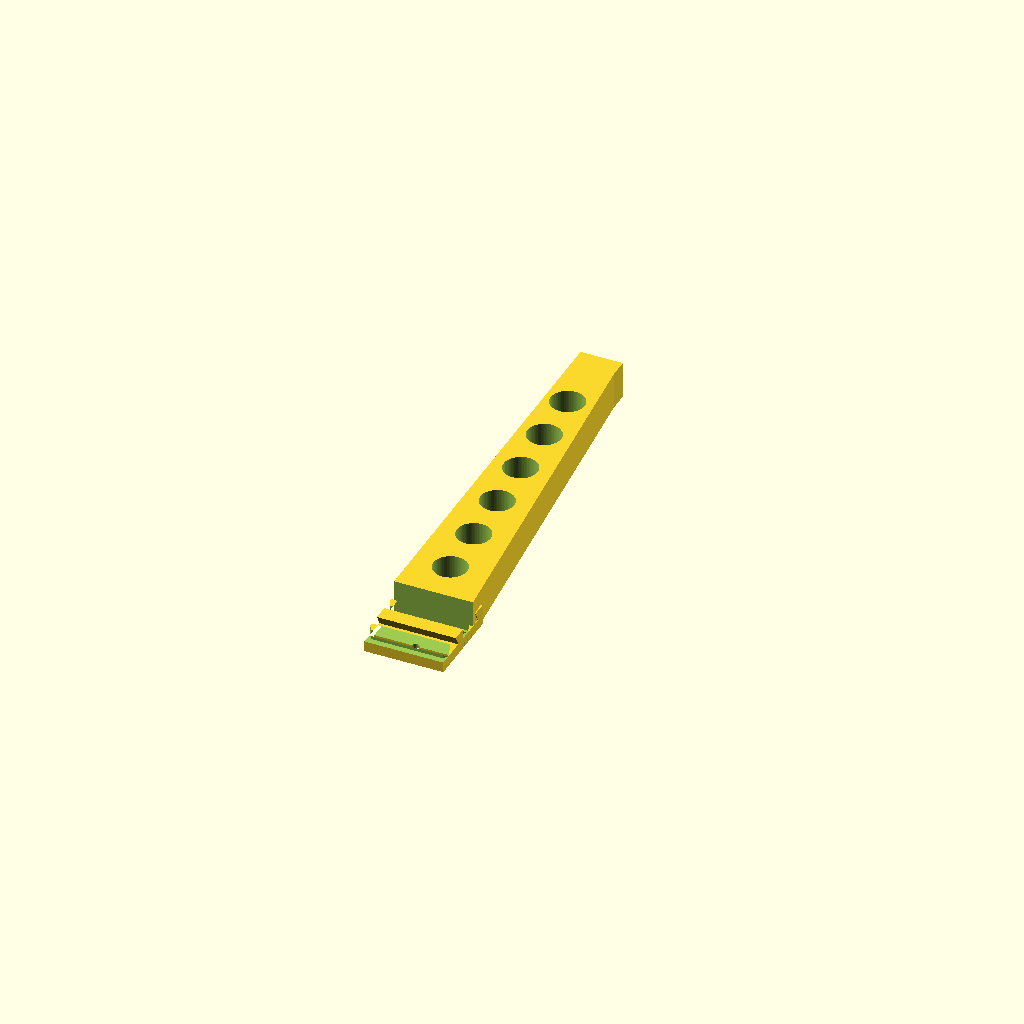
Cell 1 — every parameter at its default value.
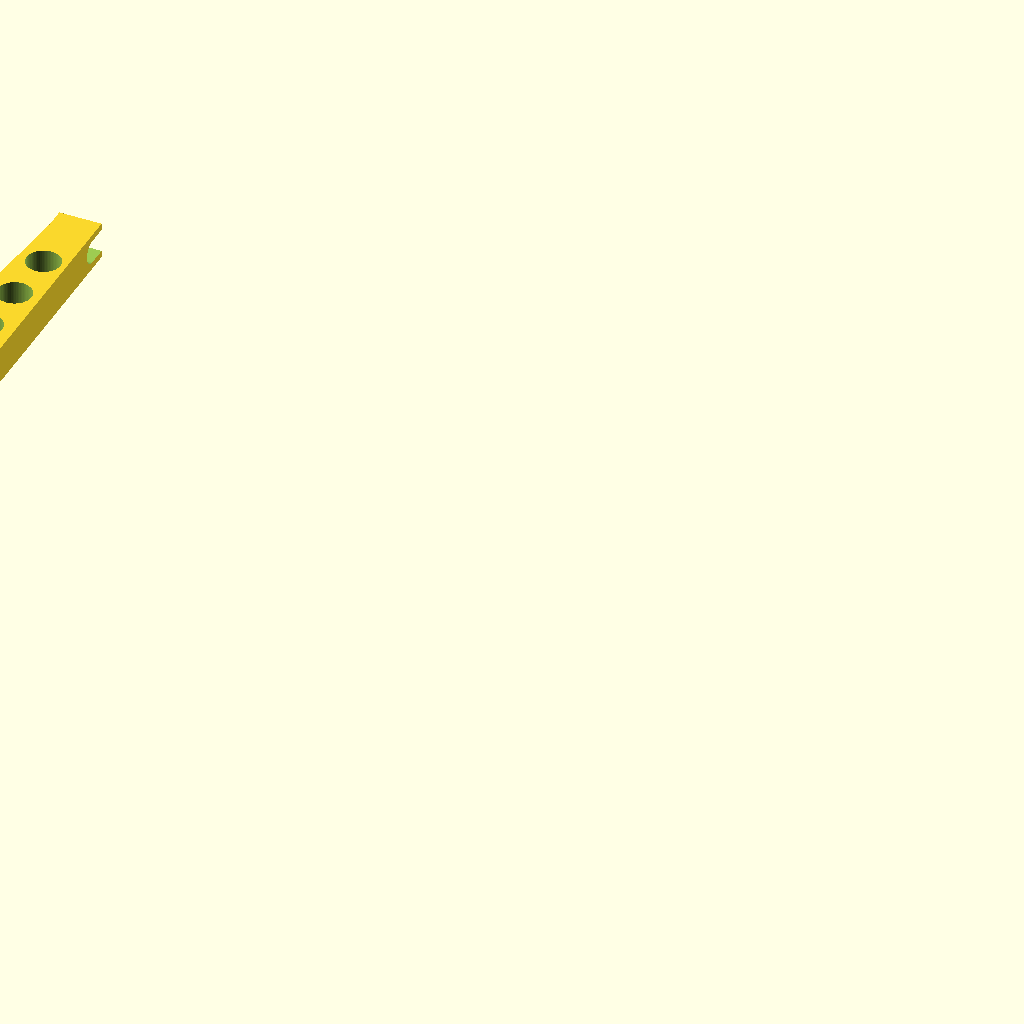
Cell 2 — piece set to 2, the other parameters unchanged.
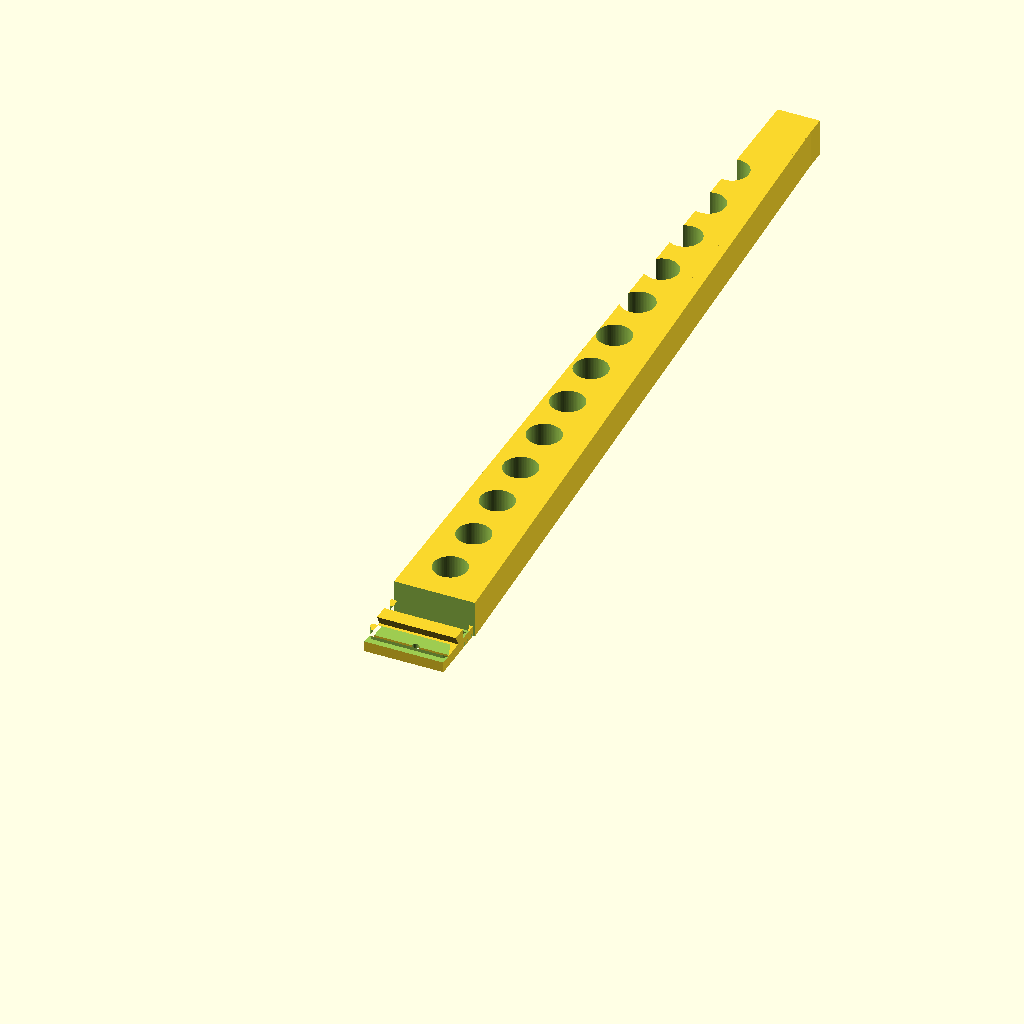
Cell 3: the same model with height = 300.
All cells are drawn from one camera (rotation 55°, 0°, 25°, orthographic, colour scheme Cornfield), so only the parameter changes between them.
The OpenSCAD source (inputs/thingiverse/files/thing-2254644/files/Anet-A8-dovetail-param.scad):
// 1=left arm, 2=right arm, 3=bracket, 4=test F, 5=test M
piece=1;
// 0=no clearance, 0.2=lots of clearance (very loose)
looseness = 0.1;
// add "anti warp" grooves (0=no,1=yes)
groovy = 0;
// tower (arm) height, mm
height = 150;
// arc sections (higher=smoother arcs/cylinders)
$fn=72;

/* [Hidden] */
width = 15;
thick = 15;
base_width = 29.45;
dovetail_length = 150;

// hole distance from top edge of frame
bracket_hole1 = 20;
bracket_hole2 = 13+2*25.4;
bracket_width = 15;
bracket_thick = 7.0;

one_layer = 0.3;

module triangle(s) { // s = [x,y,z] = x wide, y high right facing right triangle, thickness z
    linear_extrude(s[2]) polygon([[0,0],[0,s[1]],[s[0],0]]);
}

module bracket() {
    union() {
        translate([0,-bracket_hole2-2,0]) cube([bracket_width, bracket_hole2+2, bracket_thick]);
        translate([bracket_width,0,bracket_thick]) rotate([180,0,0]) triangle([base_width - width, bracket_hole2+2, bracket_thick]);
    }
}

module dove2(w=10,l=100,mf=0,loose=0.1) {
    A = w / 5;
    //h = a * 1.5;
	//b = a + loose * 4;
	//c = a + loose * 2;
    s = mf==0?loose:-loose;
    s14 = s * 1.4;
    
    a = [-A, 2*A];
    aa = [-A, -2*A];
    b = [-A, 0+s];
    c = [1.5*A-s14, 0+s];
    d = [A-s14, A+s];
    e = [3*A+s14, A+s];
    f = [2.5*A+s14, 0+s];
    g = [3*A+s14, 0+s];
    h = [2.5*A+s14, -A+s];
    i = [3.5*A-s, -A+s];
    j = [4*A-s-s14, 0+s];
    jj = [4*A+s, 0+s];
    k = [4.5*A+s, 0+s];
    l = [4.5*A+s, -2*A];
    m = [6*A, -2*A];
    n = [6*A, 2*A];    
    
	if (mf == 0) {	
		points = [a,b,c,d,e,f,g,h,i,j,jj,k,l,m,n];
		difference() {
			translate([-w/2,0,0]) linear_extrude(l) polygon(points);
//			translate([w/2,h,-w/10]) mirror([1,0,0]) rotate([90,0,0]) triangle([w/2,w/2,h*2/3]);
//			translate([-w/2,h,-w/10]) rotate([90,0,0]) triangle([w/2,w/2,h*2/3]);
//			translate([w/2,h,l+w/10]) mirror([1,0,0]) rotate([90,90,0]) triangle([w/2,w/2,h*2/3]);
//			translate([-w/2,h,l+w/10]) rotate([90,90,0]) triangle([w/2,w/2,h*2/3]);
//			translate([-w/2,h/3,0]) cube([c,a,l]);
//			translate([w/2-c,h/3,0]) cube([c,a,l]);
		}		
	} else {
		points2 = [aa,b,c,d,e,f,g,h,i,jj,k,l];
		difference() {
			translate([-w/2,-4*h/3,0]) linear_extrude(l) polygon(points2);
//			translate([0,-h/3,-w/10]) mirror([1,0,0]) rotate([90,0,0]) triangle([w/2,w/2,h*2/3]);
//			translate([0,-h/3,-w/10]) rotate([90,0,0]) triangle([w/2,w/2,h*2/3]);
//			translate([0,-h/3,l+w/10]) mirror([1,0,0]) rotate([90,90,0]) triangle([w/2,w/2,h*2/3]);
//			translate([0,-h/3,l+w/10]) rotate([90,90,0]) triangle([w/2,w/2,h*2/3]);
//			translate([-b/2,-h/3-a,0]) cube([b,a,l]);

		}
	}
}

module dove(w=10,l=100,mf=0,loose=0.1) {
    A = w / 4;
    p = 0.3;
    //h = a * 1.5;
	//b = a + loose * 4;
	cc = A + loose * 2.5;

    s = mf==0?loose:-loose;
    s2 = mf==0?0:loose * 1.5;
    s3 = mf==0?loose:0;
    s14 = s * 1.0;

    a = [1.5*A+s14, 0+s2];
    b = [A+s14, A-s3];
    c = [3*A-s14, A-s3];
    d = [2.5*A-s14,0+s2];
    e = [4*A, 0+s2];
    f = [4*A, 2*A];
    g = [0, 2*A];
    h = [0,0+s2];
    
	if (mf == 0) {
		//points = [[0,0],[0,h/3-loose],[3*w/8+loose,h/3-loose],[w/4+loose,h-loose],[3*w/4-loose,h-loose],[5*w/8-loose,h/3-loose],[w,h/3-loose],[w,0]];
        points = [a,b,c,d];
		difference() {
			translate([-w/2,0,0]) linear_extrude(l) polygon(points);
            // taper ends
			translate([w/2,w/2,-w/10]) mirror([1,0,0]) rotate([90,0,0]) triangle([w/2,w/2,w]);
			translate([-w/2,w/2,-w/10]) rotate([90,0,0]) triangle([w/2,w/2,w]);
			translate([w/2,w/2,l+w/10]) mirror([1,0,0]) rotate([90,90,0]) triangle([w/2,w/2,w]);
			translate([-w/2,w/2,l+w/10]) rotate([90,90,0]) triangle([w/2,w/2,w]);
            // knock off outside points
			translate([-w/2,0,0]) cube([cc,A,l]);
			translate([w/2-cc,0,0]) cube([cc,A,l]);
		}		
	} else {
		//points2 = [[0,4*h/3],[0,h/3+loose],[3*w/8-loose,h/3+loose],[w/4-loose,h+loose],[3*w/4+loose,h+loose],[5*w/8+loose,h/3+loose],[w,h/3+loose],[w,4*h/3]];
        points2 = [a,b,c,d,e,f,g,h];
		difference() {
			translate([-w/2,-4*h/3,0]) linear_extrude(l) polygon(points2);
            // taper the ends
			translate([0,A,-w/10]) mirror([1,0,0]) rotate([90,0,0]) triangle([w/2,w/4,w]);
			translate([0,A,-w/10]) rotate([90,0,0]) triangle([w/2,w/4,w]);
			translate([0,A,l+w/10]) mirror([1,0,0]) rotate([90,90,0]) triangle([w/4,w/2,w]);
			translate([0,A,l+w/10]) rotate([90,90,0]) triangle([w/4,w/2,w]);
			translate([-A/2-loose*3,0,0]) cube([A+loose*6,A,l]);    // knock off the inside points
		}
	}
}

//color("lightblue") dove(mf=0,loose=0.1);
//color("lightgreen") dove(mf=1,loose=0.1);

module dovetail() {
	// LCD hole pattern is 6" x 2"
    //render() 
    {
        difference() {
            union() {
                difference() {
                    union() {
                        // left and right bracket arms
                        translate([dovetail_length/2,0,-bracket_thick]) bracket();
                        translate([-dovetail_length/2,0,-bracket_thick]) mirror([1,0,0]) bracket();
                        // filler above mounting holes
                        translate([-3*25.4,-5,-bracket_thick]) cube([6*25.4,5,bracket_thick]);
                        // ears for mounting holes
                        for(x=[-3*25.4,3*25.4]) for(y=[-10,-10-2*25.4]) translate([x,y,-bracket_thick]) cylinder(d=10,h=bracket_thick);
                        // filler for top mounting hole ears
                        for(x=[-3*25.4,3*25.4]) for(y=[-10]) translate([x-5,y,-bracket_thick]) cube([10,5,bracket_thick]);
                    }
                    // mounting holes
                    for(x=[-3*25.4,3*25.4]) for(y=[-10,-10-2*25.4]) translate([x,y,-bracket_thick-1]) cylinder(d=4,h=bracket_thick+2);
                    // cut away clearance for LCD PCB
                    for(x=[-3*25.4,3*25.4]) translate([x-5,-5-2*25.4,-bracket_thick-1]) cube([10,2*25.4-10,bracket_thick+2]);
                    // lightening holes in bracket arms
                    for(x=[-1,1]) {
                        translate([91.5*x,-10,-bracket_thick-1]) cylinder(d=15,h=bracket_thick+2);
                        translate([90*x,-26.5,-bracket_thick-1]) cylinder(d=12,h=bracket_thick+2);
                        translate([88.5*x,-40,-bracket_thick-1]) cylinder(d=9,h=bracket_thick+2);
                        translate([87.5*x,-51,-bracket_thick-1]) cylinder(d=7,h=bracket_thick+2);
                        translate([86.0*x,-60,-bracket_thick-1]) cylinder(d=6,h=bracket_thick+2);
                    }
                }
                rotate([270,0,0]) {
                    base=15;
                    union() {
                        translate([-dovetail_length/2-base_width,0,0]) cube([dovetail_length+base_width*2, bracket_thick, 35]);
                        translate([-dovetail_length/2-base_width,bracket_thick,0]) cube([dovetail_length+base_width*2, base-bracket_thick, 5]);
                    }
                    translate([-dovetail_length/2-base_width,bracket_thick,thick/2+5+2-1.9]) rotate([0,90,0]) dove(thick, dovetail_length+base_width*2, mf=0, loose = looseness);
                    translate([-dovetail_length/2-base_width,bracket_thick,thick/2+5+15.1]) rotate([0,90,0]) dove(thick, dovetail_length+base_width*2, mf=0, loose = looseness);
                }
            }
            if (groovy) {
                for(x=[-92:23:92]) translate([x,-10,0]) rotate([270,0,0]) cylinder(d=2,h=50);
            }
        }
    }
}

module arm(leftright=1) {
    //render() 
    {
        t = thick * 7 / 8;
        m = leftright==0?[0,0,0]:[1,0,0];
        n = leftright==0?[1,0,0]:[0,0,0];
        mirror(m)
        translate([0,0,0])
        difference() {
            union() {
                difference() {
                    union() {
                        translate([0,0,0]) cube([width, height + 7, t]);
                        translate([width,0,0]) triangle([base_width - width, height, t]);        
                    }
                    translate([-1,-1,thick/2-6]) cube([40,thick+1,thick/2+6]);
                    translate([28,-1,-1]) cube([5,thick+1,t+2]);
                }
                translate([28,thick/2,thick/2]) rotate([-90,0,90]) dove(thick, 28, mf=1, loose = looseness);
                translate([28,thick/2-thick,thick/2]) rotate([-90,0,90]) dove(thick, 28, mf=1, loose = looseness);
            }
            translate([-1,height,t/2]) rotate([0,90,0]) cylinder(d=8.25, h=width);
            translate([-1,height,t/2-8.25/2]) cube([width,8,8.25]);
            if (groovy) {
                for(y=[20:20:height]) translate([-1,y,0]) rotate([0,90,0]) cylinder(d=3,h=base_width+2);
                for(y=[20:20:height]) translate([-1,y,t]) rotate([0,90,0]) cylinder(d=3,h=base_width+2);
            }
            for(y=[30:20:height-20]) translate([7+(150-y)/20,y,-1]) rotate([0,0,0]) cylinder(d=12,h=base_width+2);
            //translate([14,6,-1]) linear_extrude(2) mirror(n) text("SVHB",size=7,halign="center",valign="center");
            translate([base_width/2,15-thick,-1]) cylinder(d=2.5,h=20);
        }
    }
}

if (piece == 1) {
    translate([-55-30+170,-20.125,thick-0.75]) rotate([0,0,0]) arm(0);
}
if (piece==2) {
    translate([-55-30,-20.125,thick-0.75]) rotate([0,0,0]) arm(1);
}
if (piece==3) {
    rotate([180,0,0])  dovetail();
}
if (piece==4) {
    rotate([180,0,0]) intersection() {
        mirror([1,0,0]) translate([0,-5,thick+bracket_thick]) rotate([180,0,0]) arm(0);
        translate([-40,-25,0]) cube([50,50,50]);
    }
}
if (piece==5) {
    intersection() {
        rotate([180,0,0])  dovetail();
        translate([80,-50,0]) cube([50,50,50]);
    }
}
Customizer parameters (derived from the source; name, type, default, range or options):
piece: number, default 1
looseness: number, default 0.1
groovy: number, default 0
height: number, default 150
